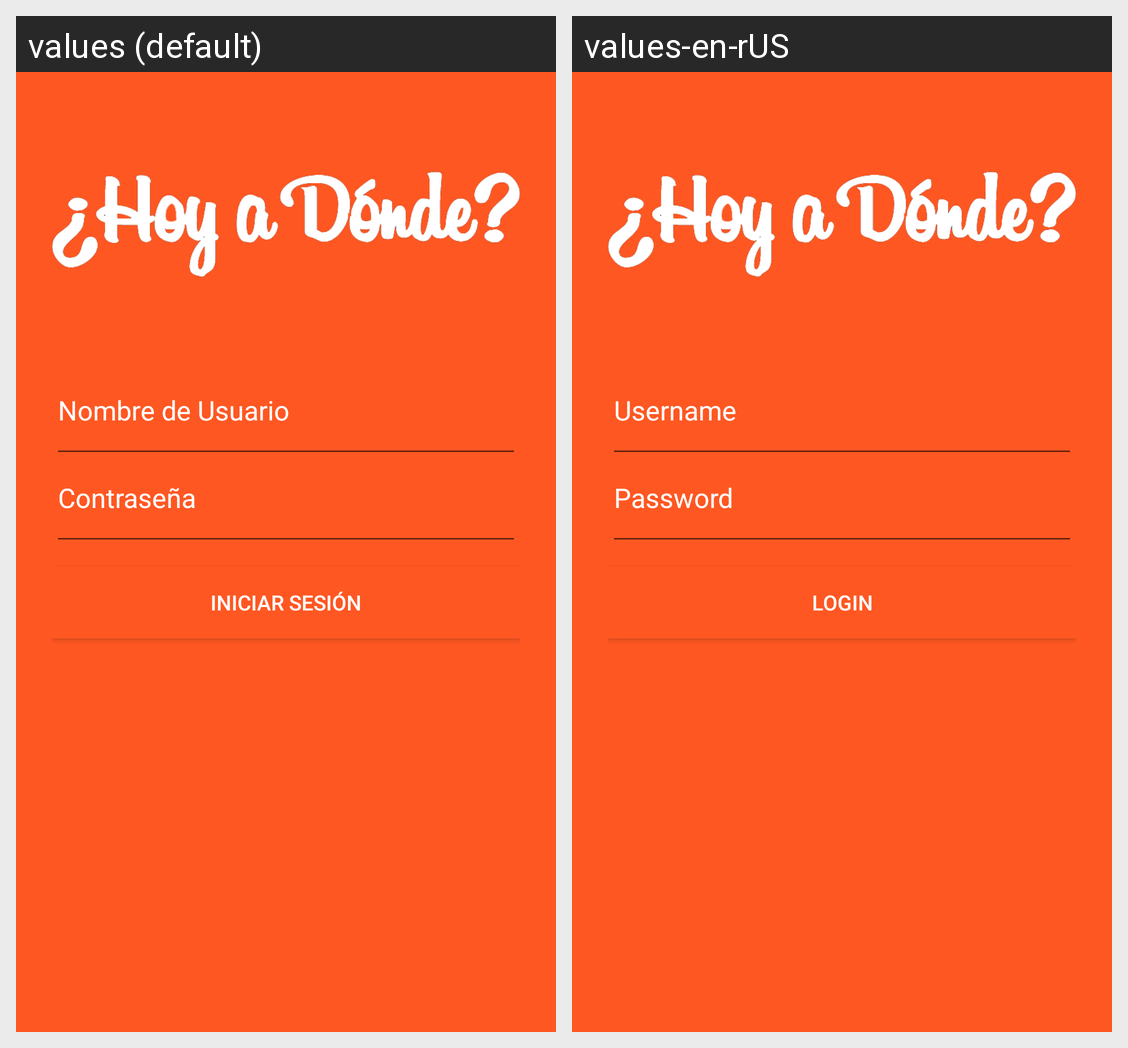

Here is an Android app screen in its default locale and in the app's own translations. Write out the translated-string differences for the strings that appear on this screen.
Android screen res/layout/activity_main.xml rendered under 2 locales, left to right: values (default), values-en-rUS. Device: Nexus 5 (rendered at 1080×1920; each locale shown at half size, 540×960, under a caption strip naming it); theme AppTheme.
Strings drawn on this screen, with the default value and each locale's value (text and hints the layout hard-codes, and strings that could not be matched under every locale, appear in the picture but are not listed):

username
  values: Nombre de Usuario
  values-en-rUS: Username

password
  values: Contraseña
  values-en-rUS: Password

login
  values: Iniciar Sesión
  values-en-rUS: Login
